Dataset: processed (GitHub, ZeiadIbrahim/Egyptian-Artifact-Classifier). Classes: jewellery, pottery, reliefs, statuary, unclassified.

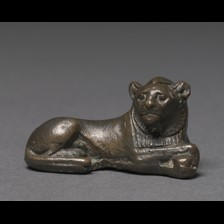
Label: statuary

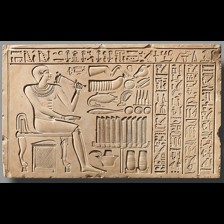
Label: reliefs

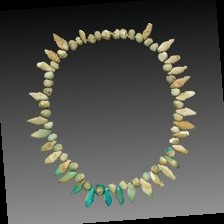
Label: jewellery

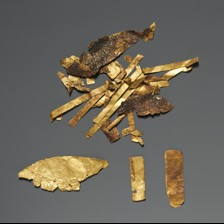
Label: unclassified

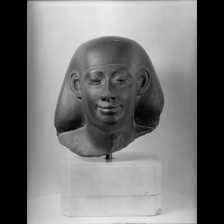
Label: statuary

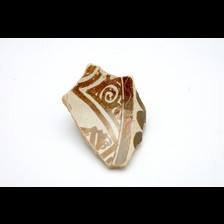
Label: pottery
